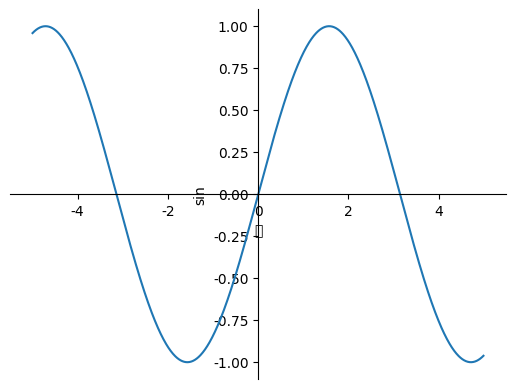

Source code (Python):
from matplotlib import pyplot as plt
import numpy as np


x = np.arange(-5,5,0.01)
plt.rcParams['font.sans-serif']=['SimHei']
plt.rcParams['axes.unicode_minus']=False
ax = plt.gca()
print(ax.spines['top'].set_color('none'))
print(ax.spines['right'].set_color('none'))
ax.spines['left'].set_position(('data',0))
ax.spines['bottom'].set_position(('axes',0.5))
y = np.sin(x)
plt.plot(x,y)
plt.xlabel(u"度")
plt.ylabel("sin")
plt.show()